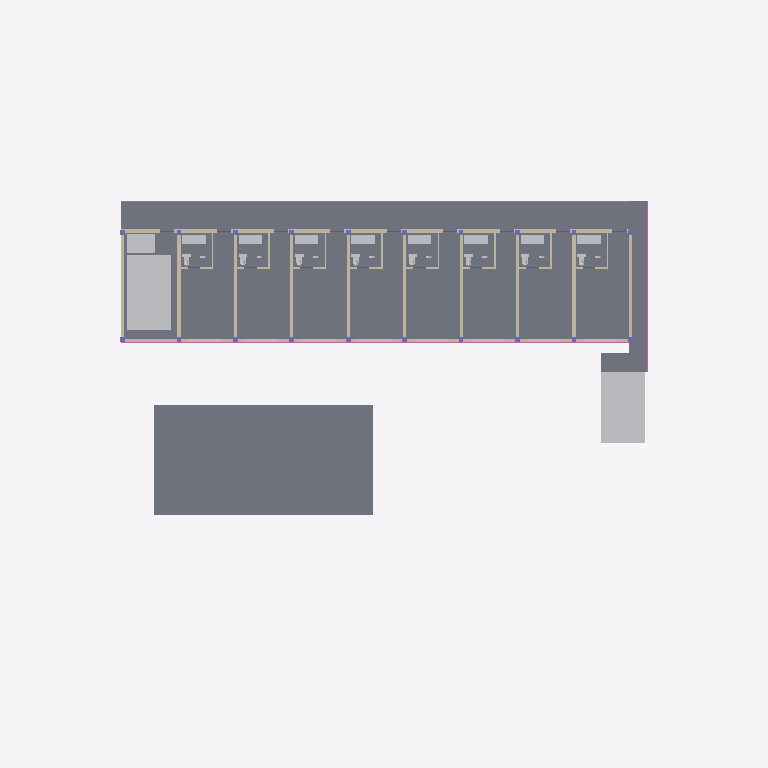
Plan cut of the same IFC building model at storey 'R+1' (level 3.30 m, cut at 4.70 m), seen from above with north up, elements coloured by IFC class: 28 walls (beige), 19 other elements (light grey), 4 slabs (grey), 3 railings (pink). Cut surfaces are drawn darker.
Extent 45.4 m × 31.3 m × 8.0 m (x, y, z). Storeys (3): RDC at 0.00 m; R+1 at 3.30 m; Toiture technique - non occupee at 6.60 m. Elements (241): 59 IfcWall, 56 IfcBuildingElementProxy, 40 IfcColumn, 37 IfcDoor, 36 IfcFurnishingElement, 10 IfcSlab, 3 IfcRailing.

HEADER;
FILE_DESCRIPTION(('ViewDefinition [CoordinationView]'),'2;1');
FILE_NAME('','2026-10-31T16:40:09',(''),(''),'IfcOpenShell 0.8.0','IfcOpenShell 0.8.0','');
FILE_SCHEMA(('IFC4'));
ENDSEC;
DATA;
#1=IFCPROJECT('2e6nqM$N5H3ulQ2Gx3TaI5',$,'3431 - Jacques Ville - C-R1 revision B - 31 octobre 2026',$,$,$,$,(#10),#5);
#13=IFCSITE('3P_KJSsijMRRKif5j94Qlk',$,'Lot 2511 - ilot 225 - 1120 m2 declares',$,$,$,$,$,$,$,$,$,$,$);
#14=IFCBUILDING('07ZgqnmgfK0evckNY7NAjC',$,'Le Jardin du Onze - R+1',$,$,$,$,$,$,$,$,$);
#17=IFCBUILDINGSTOREY('18QqujahrNG81J3g4h_PZ1',$,'RDC',$,$,$,$,$,$,0.0);
#19=IFCBUILDINGSTOREY('1Z3jpBK8bKo8Buoda$k90q',$,'R+1',$,$,$,$,$,$,3.3);
#20=IFCBUILDINGSTOREY('28stQ56hbGq8uAw$VROhJd',$,'Toiture technique - non occupee',$,$,$,$,$,$,6.6);
#104=IFCSLAB('3mCAbm6i5Rq8zqNX6KUEbZ',$,'Dalle 1',$,$,#132,#117,$,.FLOOR.);
#210=IFCSLAB('2Xbr_5vYHNNxm0nI$kqOur',$,'Pavillon toiture',$,$,#237,#223,$,$);
#7780=IFCBUILDINGELEMENTPROXY('2rWxNx7LHIIBnkUBq_JxlR',$,'E1 : escalier a deux volees - bloc manquant',$,$,#7807,#7793,$,$);
#7873=IFCBUILDINGELEMENTPROXY('26KwnSEgDLTOrESJa9x$px',$,'E2 secours - bloc manquant',$,$,#7900,#7886,$,$);
#7960=IFCSLAB('3bb2B_EN9Gngd1mopA2T2a',$,'Passerelle est vers E2',$,$,#7987,#7973,$,$);
#798=IFCWALL('3Rp_$AtLLMru125Opik92Z',$,'Facade jardin',$,$,#825,#811,$,$);
#826=IFCWALL('1tizH9LWHHwhpRRocTyRV7',$,'Facade coursive',$,$,#853,#839,$,$);
#7811=IFCBUILDINGELEMENTPROXY('3wbHrHTobM_g6SllqZ$YM7',$,'Reserve elevateur - a etudier',$,$,#7838,#7824,$,$);
#7988=IFCSLAB('2DozX1WUXKAwf3YRcDscjL',$,'Palier E2',$,$,#8015,#8001,$,$);
#7904=IFCRAILING('1J58z$Hp5Rl9XKilJqKwWS',$,'Garde-corps enveloppe indicative',$,$,#7931,#7917,$,$);
#7932=IFCRAILING('2d6IkqVTfPbwlXiI7LH5Zl',$,'Garde-corps enveloppe indicative',$,$,#7959,#7945,$,$);
#882=IFCWALL('2SQ3OR66TI8eqbZaqFwiqG',$,'Refend / pignon',$,$,#909,#895,$,$);
#1078=IFCWALL('0bF4rQcTDKfOu1QaKdKBcw',$,'Refend / pignon',$,$,#1105,#1091,$,$);
#854=IFCWALL('14jT2GKdvTzx0CBESYZWV0',$,'Refend / pignon',$,$,#881,#867,$,$);
#910=IFCWALL('3mEH3R7YrHSR0oQI50zYYN',$,'Refend / pignon',$,$,#937,#923,$,$);
#938=IFCWALL('1wu9p4f6THmBiiqEyjhmFg',$,'Refend / pignon',$,$,#965,#951,$,$);
#966=IFCWALL('2nsT3JO9rHIOneDPXd9jzR',$,'Refend / pignon',$,$,#993,#979,$,$);
#994=IFCWALL('0KOnFmgU5Och5vw0CrHsWm',$,'Refend / pignon',$,$,#1021,#1007,$,$);
#1022=IFCWALL('3S3E$1MVPSyv1LU$Sabc$l',$,'Refend / pignon',$,$,#1049,#1035,$,$);
#1050=IFCWALL('1MTNMq1NHPgAus3w7GuaP3',$,'Refend / pignon',$,$,#1077,#1063,$,$);
#1106=IFCWALL('0lttqjd2XIWg$t0_q2GIK8',$,'Refend / pignon',$,$,#1133,#1119,$,$);
#13533=IFCFURNISHINGELEMENT('28XG5tWYnO694$1Win$v$f',$,'RDF-IFC-MEUBLE-VASQUE CH05',$,$,#13544,#13534,$);
#13686=IFCFURNISHINGELEMENT('08QQinjGjJEhsobPLvUraC',$,'RDF-IFC-MEUBLE-VASQUE CH08',$,$,#13697,#13687,$);
#13788=IFCFURNISHINGELEMENT('1lWuPZsjLTL8Cutr5rxKiu',$,'RDF-IFC-MEUBLE-VASQUE CH10',$,$,#13799,#13789,$);
#13890=IFCFURNISHINGELEMENT('3bG89z_B9P6Oe4DNyoDOro',$,'RDF-IFC-MEUBLE-VASQUE CH12',$,$,#13901,#13891,$);
#13584=IFCFURNISHINGELEMENT('1_L8ZRVXHTCgGgObkaJ$lI',$,'RDF-IFC-MEUBLE-VASQUE CH06',$,$,#13595,#13585,$);
#13635=IFCFURNISHINGELEMENT('07YO$h1H1NhRB78CwrMZeu',$,'RDF-IFC-MEUBLE-VASQUE CH07',$,$,#13646,#13636,$);
#13737=IFCFURNISHINGELEMENT('21jxVPlA9L99D504bxdeLT',$,'RDF-IFC-MEUBLE-VASQUE CH09',$,$,#13748,#13738,$);
#13839=IFCFURNISHINGELEMENT('19LelkCJHGlfzDNpTRdSgI',$,'RDF-IFC-MEUBLE-VASQUE CH11',$,$,#13850,#13840,$);
#8016=IFCRAILING('2TbwF3eL1QoebQdgeaBsu7',$,'Garde-corps passerelle est',$,$,#8043,#8029,$,$);
#13652=IFCFURNISHINGELEMENT('28hBUB84DJ$uj6I$ybpwyI',$,'RDF-IFC-WC-SUSPENDU CH07',$,$,#13663,#13653,$);
#13703=IFCFURNISHINGELEMENT('32guZZbwPUJxsz0Bt_V3Vw',$,'RDF-IFC-WC-SUSPENDU CH08',$,$,#13714,#13704,$);
#13754=IFCFURNISHINGELEMENT('2SxdG52T9UNxFQlLMV3xMc',$,'RDF-IFC-WC-SUSPENDU CH09',$,$,#13765,#13755,$);
#1442=IFCWALL('33QRDX4h9SVeO85SmMbgkb',$,'Cloison SdE',$,$,#1469,#1455,$,$);
#1498=IFCWALL('2eak49spPQ3Psn8LiMz2dC',$,'Cloison SdE',$,$,#1525,#1511,$,$);
#13601=IFCFURNISHINGELEMENT('0dxZIxYFLRIgnhyYCYgyKY',$,'RDF-IFC-WC-SUSPENDU CH06',$,$,#13612,#13602,$);
#13856=IFCFURNISHINGELEMENT('07a_Opkn5Gqf6$yx14_Q0t',$,'RDF-IFC-WC-SUSPENDU CH11',$,$,#13867,#13857,$);
#1218=IFCWALL('3NLTrbhEbRjRsuAayqnoJn',$,'Cloison SdE',$,$,#1245,#1231,$,$);
#1330=IFCWALL('2J0ItCEo9G4RghYvMd3RyL',$,'Cloison SdE',$,$,#1357,#1343,$,$);
#13550=IFCFURNISHINGELEMENT('3pHfa2Ej5LnAwbZU7OBJ81',$,'RDF-IFC-WC-SUSPENDU CH05',$,$,#13561,#13551,$);
#13805=IFCFURNISHINGELEMENT('3xwUAvvD1PD8QY5s33YKzw',$,'RDF-IFC-WC-SUSPENDU CH10',$,$,#13816,#13806,$);
#13907=IFCFURNISHINGELEMENT('03mqevjarQNwd5dy$Jdrpj',$,'RDF-IFC-WC-SUSPENDU CH12',$,$,#13918,#13908,$);
#1302=IFCWALL('1KbpOqy4nMqvKEyryNNSWu',$,'Cloison SdE',$,$,#1329,#1315,$,$);
#1190=IFCWALL('0wklu_z09TmPAnp$qoCv8Z',$,'Cloison SdE',$,$,#1217,#1203,$,$);
#1134=IFCWALL('3BNTZC$Z1JQwah06T1N9sh',$,'Cloison SdE',$,$,#1161,#1147,$,$);
#1246=IFCWALL('1Rd4otcqbIX86nPHoxxWgE',$,'Cloison SdE',$,$,#1273,#1259,$,$);
#1358=IFCWALL('043XHDXUDM1vb8zLzBbYVk',$,'Cloison SdE',$,$,#1385,#1371,$,$);
#1414=IFCWALL('1y_KyZnIrMwxN4FULhQLJY',$,'Cloison SdE',$,$,#1441,#1427,$,$);
#1526=IFCWALL('1gjFjSfNLOtRG4gIhpLRGN',$,'Cloison SdE',$,$,#1553,#1539,$,$);
#1162=IFCWALL('0wSqDWJOTPcxEseiEVQBaz',$,'Cloison SdE',$,$,#1189,#1175,$,$);
#1274=IFCWALL('1d0U84GOfLHRh5BpHs4M9A',$,'Cloison SdE',$,$,#1301,#1287,$,$);
#1386=IFCWALL('2hDpB4vPjKdeKVJ4UKzjAW',$,'Cloison SdE',$,$,#1413,#1399,$,$);
#1470=IFCWALL('2SNmHoYZ1NMfIQIdQSm9Zh',$,'Cloison SdE',$,$,#1497,#1483,$,$);
#1554=IFCWALL('3hOtHb01HLbusElQSRSjF5',$,'Cloison SdE',$,$,#1581,#1567,$,$);
ENDSEC;
